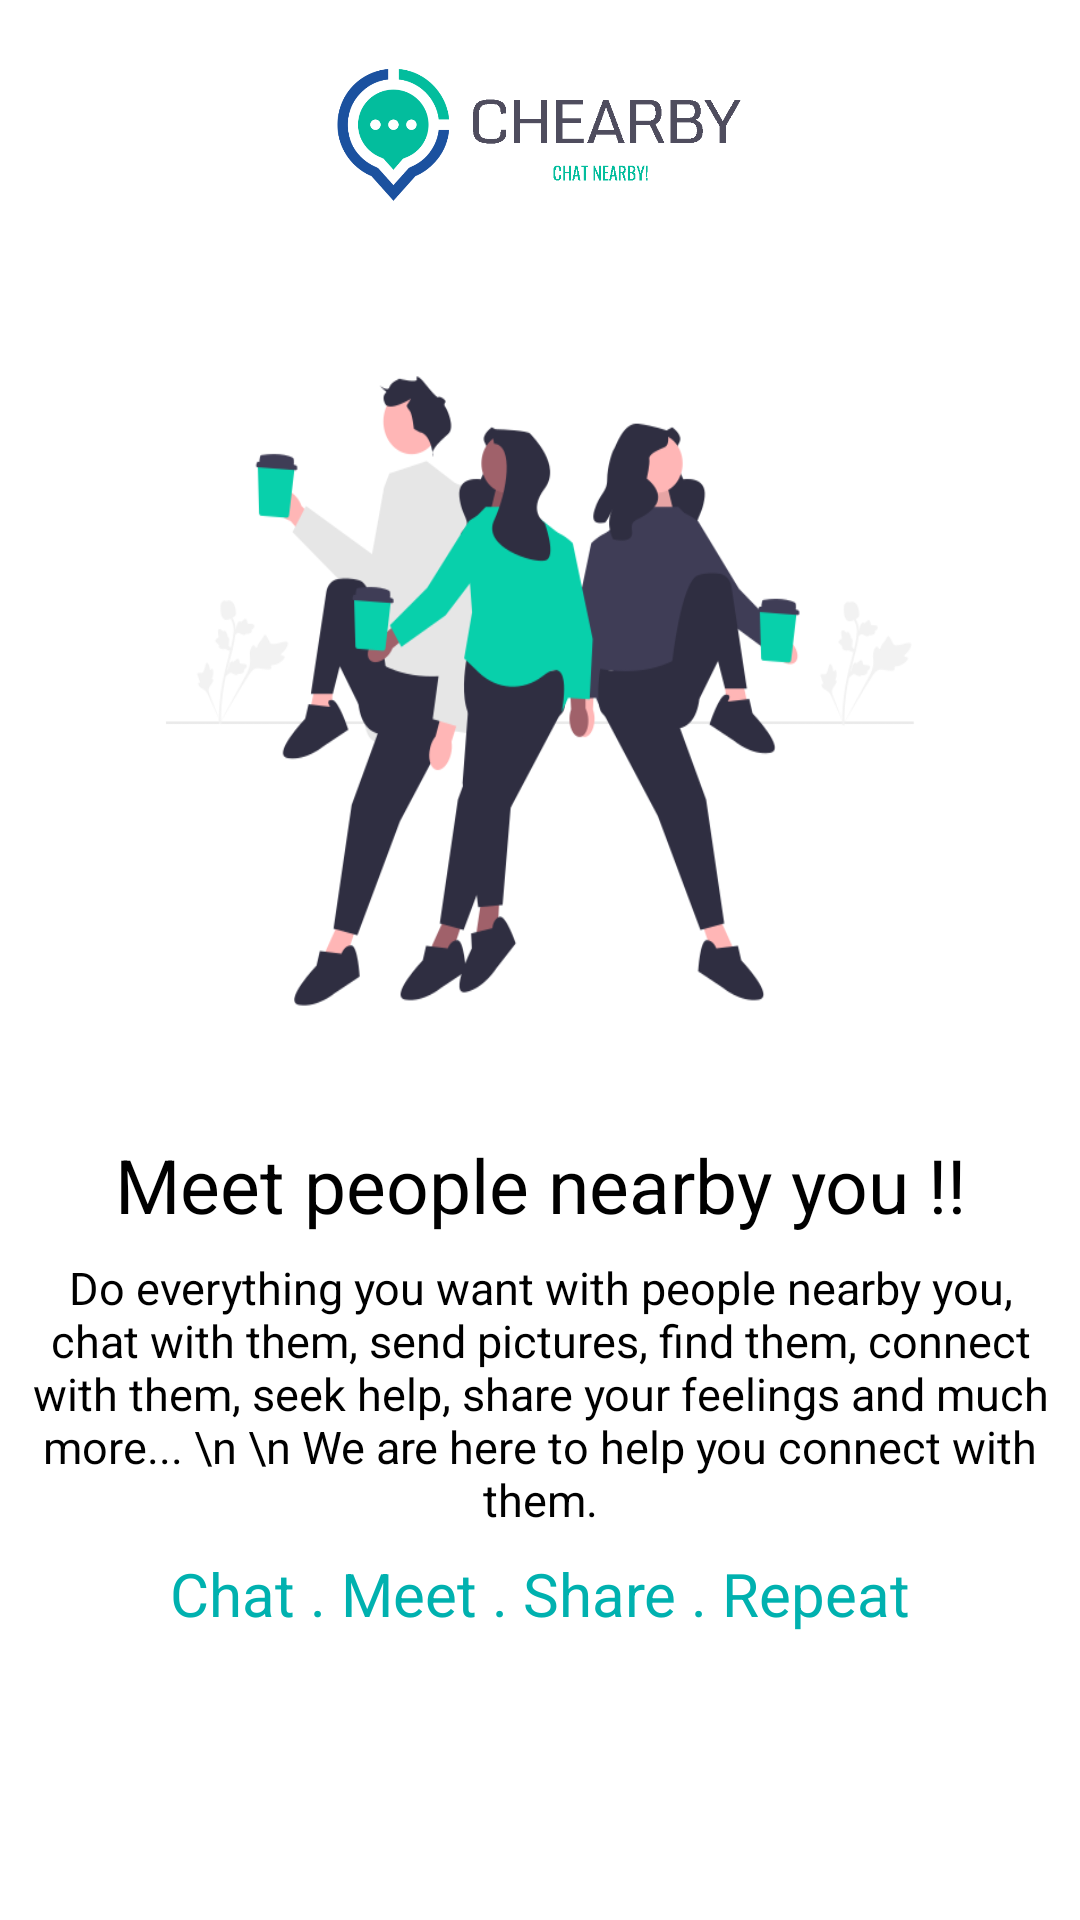

Android layout source for this screen:
<!-- AndroidManifest.xml: application theme Theme.Chearby -->
<!-- res/layout/fragment_login.xml -->
<?xml version="1.0" encoding="utf-8"?>
<layout xmlns:android="http://schemas.android.com/apk/res/android"
    xmlns:tools="http://schemas.android.com/tools"
    xmlns:app="http://schemas.android.com/apk/res-auto">

    <data>

    </data>

    <androidx.constraintlayout.widget.ConstraintLayout
        android:layout_width="match_parent"
        android:layout_height="match_parent"
        android:background="@color/white"
        tools:context=".Login">

        <ImageView
            android:id="@+id/login_img1"
            android:layout_width="150dp"
            android:layout_height="75dp"
            app:layout_constraintTop_toTopOf="parent"
            app:layout_constraintLeft_toLeftOf="parent"
            app:layout_constraintRight_toRightOf="parent"
            app:layout_constraintBottom_toTopOf="@id/login_img2"
            android:background="@drawable/app_logo_horizontal" />

        <ImageView
            android:id="@+id/login_img2"
            android:layout_width="match_parent"
            android:layout_height="280dp"
            android:layout_marginRight="10dp"
            android:layout_marginLeft="10dp"
            app:layout_constraintTop_toBottomOf="@id/login_img1"
            app:layout_constraintLeft_toLeftOf="parent"
            app:layout_constraintRight_toRightOf="parent"
            app:layout_constraintBottom_toTopOf="@id/login_txt1"
            android:background="@drawable/login_img1" />

        <TextView
            android:id="@+id/login_txt1"
            android:layout_width="match_parent"
            android:layout_height="wrap_content"
            android:layout_marginLeft="10dp"
            android:layout_marginRight="10dp"
            android:gravity="center"
            android:text="Meet people nearby you !!"
            android:textColor="@color/black"
            android:textSize="25sp"
            app:fontFamily="@font/arimo"
            app:layout_constraintBottom_toTopOf="@id/login_txt2"
            app:layout_constraintLeft_toLeftOf="parent"
            app:layout_constraintRight_toRightOf="parent"
            app:layout_constraintTop_toBottomOf="@id/login_img2" />

        <TextView
            android:id="@+id/login_txt2"
            android:layout_width="match_parent"
            android:layout_height="wrap_content"
            android:layout_marginRight="10dp"
            android:layout_marginLeft="10dp"
            android:gravity="center"
            android:text="Do everything you want with people nearby you, chat with them, send pictures, find them, connect with them, seek help, share your feelings and much more... \n \n We are here to help you connect with them."
            android:textColor="@color/black"
            android:textSize="15sp"
            app:layout_constraintLeft_toLeftOf="parent"
            app:layout_constraintRight_toRightOf="parent"
            app:layout_constraintBottom_toTopOf="@id/login_txt3"
            app:layout_constraintTop_toBottomOf="@id/login_txt1" />

        <TextView
            android:id="@+id/login_txt3"
            android:layout_width="match_parent"
            android:layout_height="wrap_content"
            android:layout_marginLeft="10dp"
            android:layout_marginRight="10dp"
            android:gravity="center"
            android:text="Chat . Meet . Share . Repeat"
            android:textColor="#00B1AF"
            android:textSize="20sp"
            app:layout_constraintBottom_toTopOf="@id/get_start_btn"
            app:layout_constraintLeft_toLeftOf="parent"
            app:layout_constraintRight_toRightOf="parent"
            app:layout_constraintTop_toBottomOf="@id/login_txt2" />

        <Button
            android:id="@+id/get_start_btn"
            style="@style/Widget.Material3.Button"
            android:layout_width="match_parent"
            android:layout_height="50dp"
            android:text="Get Started"
            app:layout_constraintLeft_toLeftOf="parent"
            app:layout_constraintRight_toRightOf="parent"
            android:layout_marginLeft="20dp"
            android:layout_marginRight="20dp"
            android:textColor="@color/white"
            android:textSize="22sp"
            android:layout_marginBottom="30dp"
            android:backgroundTint="#454545"
            app:layout_constraintTop_toBottomOf="@id/login_txt3"
            app:layout_constraintBottom_toBottomOf="parent" />


    </androidx.constraintlayout.widget.ConstraintLayout>
</layout>
<!-- resources referenced by this layout -->
<resources>
  <!-- drawable app_logo_horizontal: png bitmap (drawable, 25625 bytes) -->
  <!-- drawable login_img1: png bitmap (drawable, 39649 bytes) -->
  <style name="Theme.Chearby" parent="Theme.MaterialComponents.DayNight.NoActionBar">
          
          <item name="colorPrimary">@color/white</item>
          
          <item name="colorSecondary">#303030</item>
          
          <item name="android:statusBarColor" tools:targetApi="l">?attr/colorSecondary</item>
          
      </style>
  <!-- not gathered from this repository: default colours our renderer supplied (Android Studio template values) -->
  <color name="black">#FF000000</color>
  <color name="white">#FFFFFFFF</color>
</resources>
